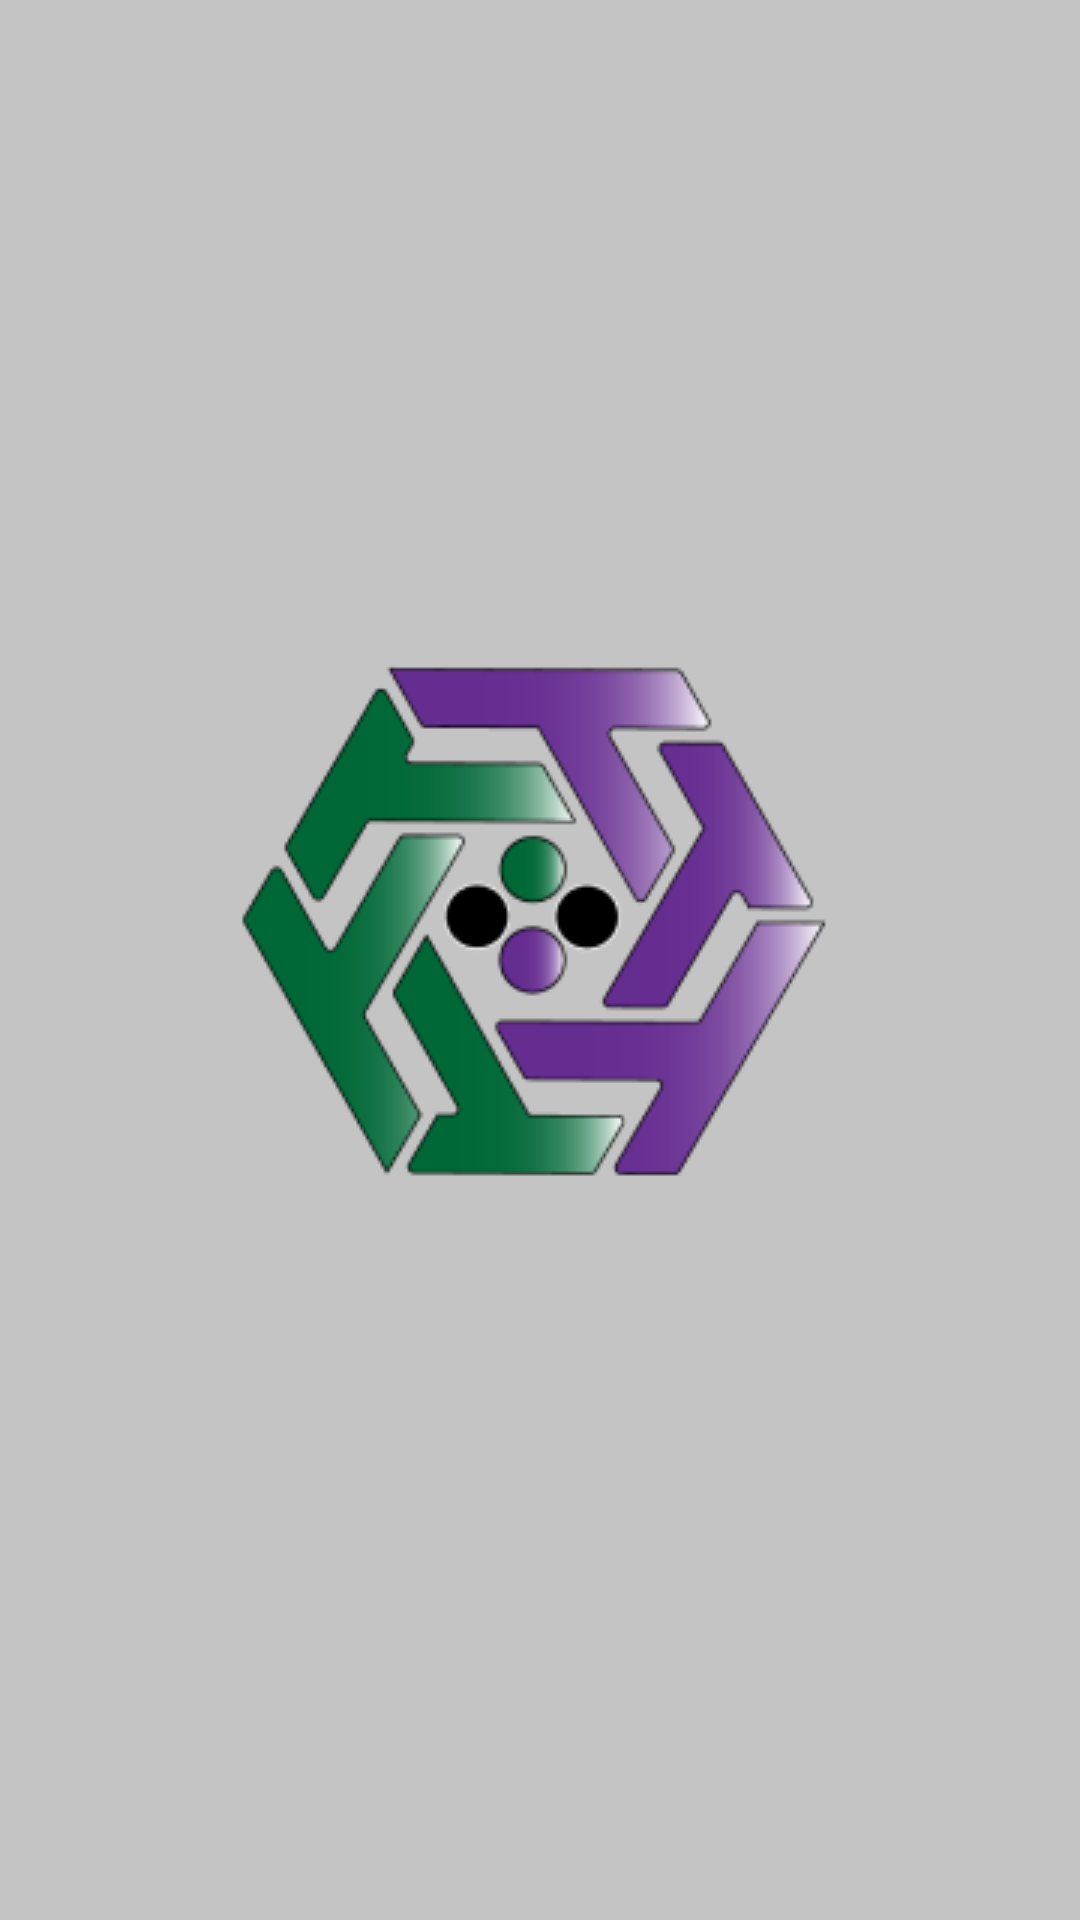

Here is an Android app screen rendered from its layout file. Give the layout XML and the strings, colors and styles it references.
<!-- AndroidManifest.xml: application theme Theme.BudgetTracker2 -->
<!-- res/layout/activity_splash.xml -->
<?xml version="1.0" encoding="utf-8"?>
<androidx.constraintlayout.widget.ConstraintLayout xmlns:android="http://schemas.android.com/apk/res/android"
    xmlns:app="http://schemas.android.com/apk/res-auto"
    xmlns:tools="http://schemas.android.com/tools"
    android:layout_width="match_parent"
    android:layout_height="match_parent"
    android:background="@color/splash_bg"
    tools:context=".splash.SplashActivity">

    <ImageView
        android:id="@+id/imageView"
        android:layout_width="wrap_content"
        android:layout_height="wrap_content"
        android:src="@drawable/budget_tracker_logo"
        app:layout_constraintBottom_toBottomOf="parent"
        app:layout_constraintEnd_toEndOf="parent"
        app:layout_constraintHorizontal_bias="0.5"
        app:layout_constraintStart_toStartOf="parent"
        app:layout_constraintTop_toTopOf="parent" />

</androidx.constraintlayout.widget.ConstraintLayout>
<!-- resources referenced by this layout -->
<resources>
  <color name="splash_bg">#C4C4C4</color>
  <!-- drawable budget_tracker_logo: png bitmap (drawable, 19563 bytes) -->
  <style name="Theme.BudgetTracker2" parent="Theme.MaterialComponents.DayNight.DarkActionBar">
          
          <item name="colorPrimary">@color/purple_200</item>
          <item name="colorPrimaryVariant">@color/my_purple</item>
          <item name="colorOnPrimary">@color/white</item>
          
          <item name="colorSecondary">@color/teal_200</item>
          <item name="colorSecondaryVariant">@color/teal_700</item>
          <item name="colorOnSecondary">@color/black</item>
          
          <item name="android:statusBarColor" tools:targetApi="l">?attr/colorPrimaryVariant</item>
          
      </style>
  <color name="purple_200">#7E59AB</color>
  <color name="my_purple">#B689C5</color>
  <color name="white">#FFFFFFFF</color>
  <color name="teal_200">#FF03DAC5</color>
  <color name="teal_700">#FF018786</color>
  <color name="black">#FF000000</color>
</resources>
